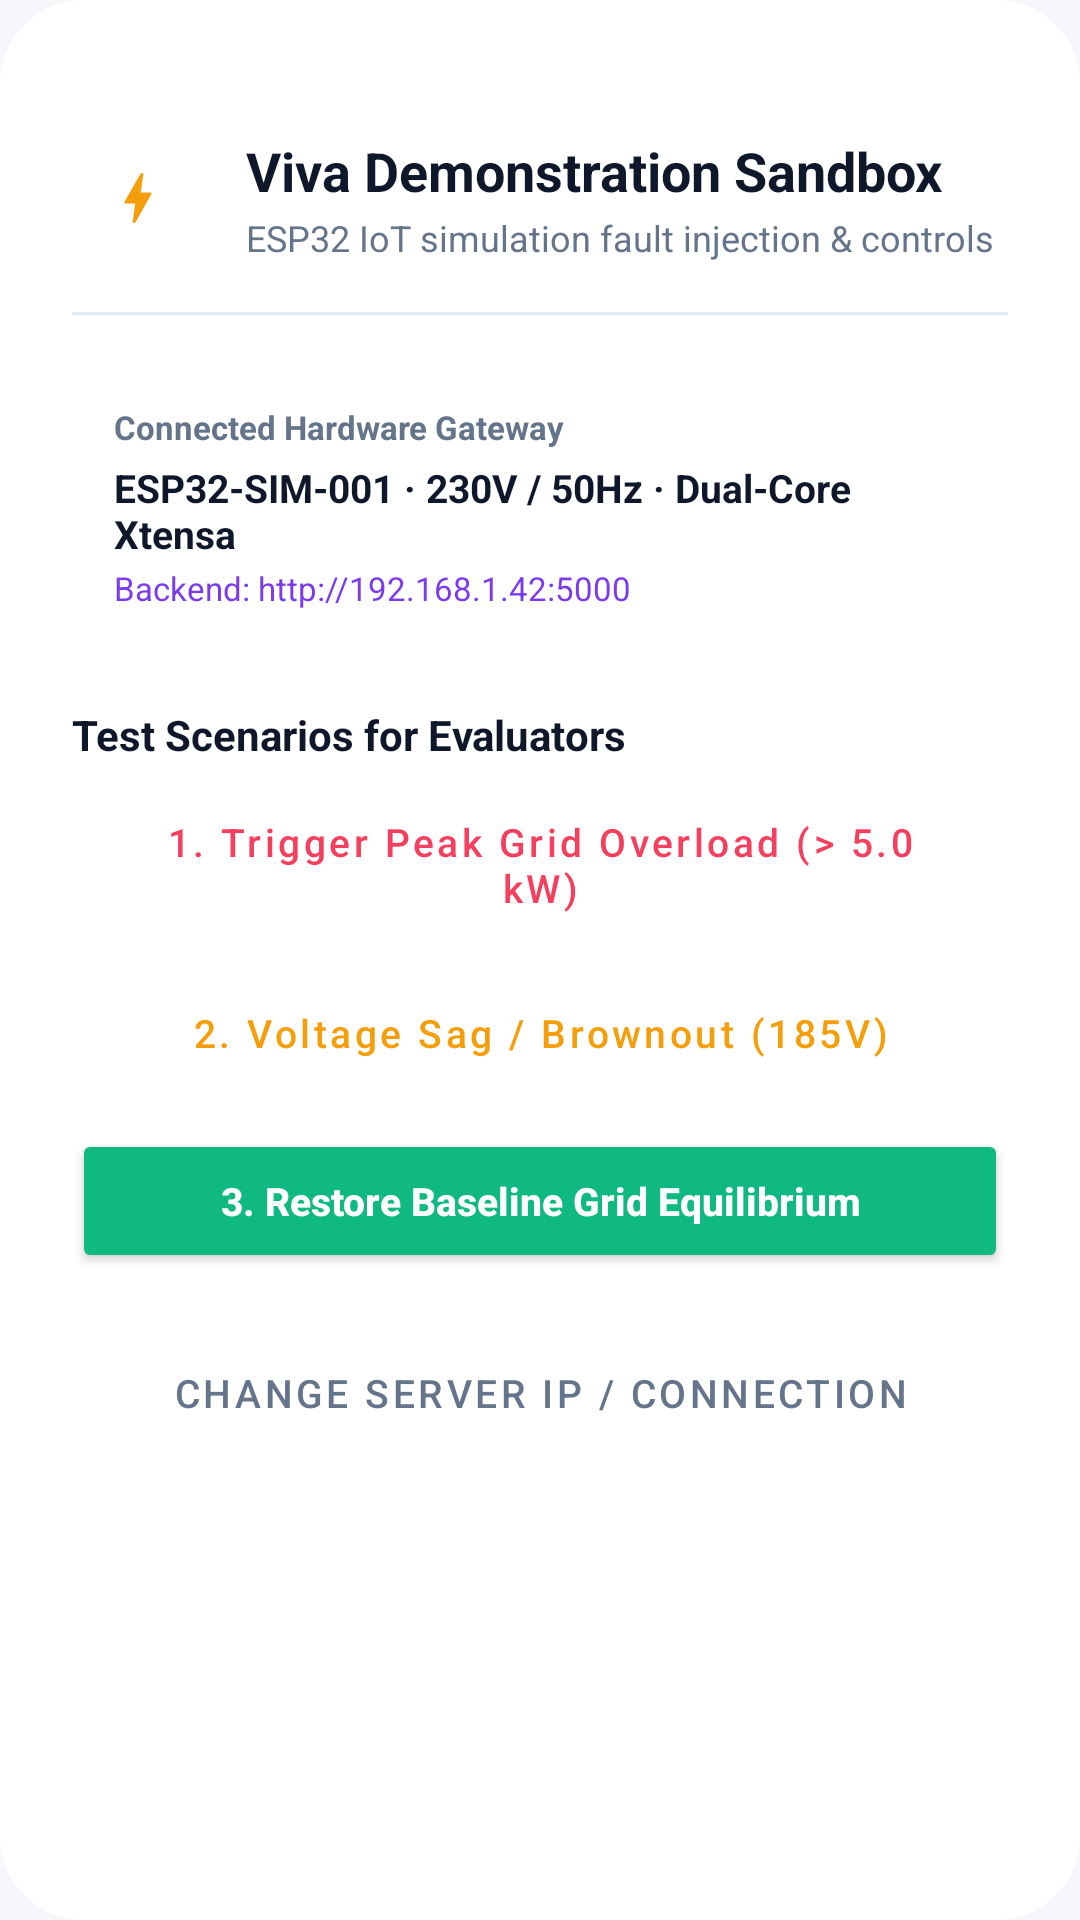

Produce the Android XML layout that renders to this screen, including the resource entries it uses.
<!-- AndroidManifest.xml: application theme Theme.SmartEnergyTracker -->
<!-- res/layout/bottom_sheet_system_lab.xml -->
<?xml version="1.0" encoding="utf-8"?>
<LinearLayout 
    xmlns:android="http://schemas.android.com/apk/res/android"
    xmlns:app="http://schemas.android.com/apk/res-auto"
    android:layout_width="match_parent"
    android:layout_height="wrap_content"
    android:background="@drawable/bg_curved_card_front"
    android:backgroundTint="@color/bg_card_white"
    android:orientation="vertical"
    android:padding="24dp">

    
    <View
        android:layout_width="40dp"
        android:layout_height="4dp"
        android:layout_gravity="center_horizontal"
        android:layout_marginBottom="16dp"
        android:background="@drawable/bg_sheet_handle" />

    
    <LinearLayout
        android:layout_width="match_parent"
        android:layout_height="wrap_content"
        android:gravity="center_vertical"
        android:orientation="horizontal">

        <FrameLayout
            android:layout_width="44dp"
            android:layout_height="44dp"
            android:background="@drawable/bg_icon_container">

            <ImageView
                android:layout_width="22dp"
                android:layout_height="22dp"
                android:layout_gravity="center"
                android:src="@drawable/ic_bolt"
                app:tint="@color/amber_500" />
        </FrameLayout>

        <LinearLayout
            android:layout_width="0dp"
            android:layout_height="wrap_content"
            android:layout_marginStart="14dp"
            android:layout_weight="1"
            android:orientation="vertical">

            <TextView
                android:layout_width="wrap_content"
                android:layout_height="wrap_content"
                android:text="Viva Demonstration Sandbox"
                android:textColor="@color/text_primary"
                android:textSize="18sp"
                android:textStyle="bold" />

            <TextView
                android:layout_width="wrap_content"
                android:layout_height="wrap_content"
                android:layout_marginTop="2dp"
                android:text="ESP32 IoT simulation fault injection &amp; controls"
                android:textColor="@color/text_secondary"
                android:textSize="12sp" />
        </LinearLayout>
    </LinearLayout>

    <View
        android:layout_width="match_parent"
        android:layout_height="1dp"
        android:layout_marginTop="16dp"
        android:layout_marginBottom="16dp"
        android:background="@color/card_border" />

    
    <LinearLayout
        android:layout_width="match_parent"
        android:layout_height="wrap_content"
        android:background="@drawable/bg_icon_container"
        android:orientation="vertical"
        android:padding="14dp">

        <TextView
            android:layout_width="wrap_content"
            android:layout_height="wrap_content"
            android:text="Connected Hardware Gateway"
            android:textColor="@color/text_secondary"
            android:textSize="11sp"
            android:textStyle="bold" />

        <TextView
            android:id="@+id/tvLabGatewayId"
            android:layout_width="wrap_content"
            android:layout_height="wrap_content"
            android:layout_marginTop="4dp"
            android:text="ESP32-SIM-001 · 230V / 50Hz · Dual-Core Xtensa"
            android:textColor="@color/text_primary"
            android:textSize="13sp"
            android:textStyle="bold" />

        <TextView
            android:id="@+id/tvLabServerUrl"
            android:layout_width="wrap_content"
            android:layout_height="wrap_content"
            android:layout_marginTop="2dp"
            android:text="Backend: http://192.168.1.42:5000"
            android:textColor="@color/card_purple_primary"
            android:textSize="11sp" />
    </LinearLayout>

    
    <TextView
        android:layout_width="wrap_content"
        android:layout_height="wrap_content"
        android:layout_marginTop="18dp"
        android:layout_marginBottom="10dp"
        android:text="Test Scenarios for Evaluators"
        android:textColor="@color/text_primary"
        android:textSize="14sp"
        android:textStyle="bold" />

    <Button
        android:id="@+id/btnScenarioOverload"
        style="@style/Widget.MaterialComponents.Button.OutlinedButton"
        android:layout_width="match_parent"
        android:layout_height="48dp"
        android:layout_marginBottom="8dp"
        android:text="1. Trigger Peak Grid Overload (> 5.0 kW)"
        android:textAllCaps="false"
        android:textColor="@color/rose_500"
        android:textSize="13sp"
        app:strokeColor="@color/rose_500" />

    <Button
        android:id="@+id/btnScenarioBrownout"
        style="@style/Widget.MaterialComponents.Button.OutlinedButton"
        android:layout_width="match_parent"
        android:layout_height="48dp"
        android:layout_marginBottom="8dp"
        android:text="2. Voltage Sag / Brownout (185V)"
        android:textAllCaps="false"
        android:textColor="@color/amber_500"
        android:textSize="13sp"
        app:strokeColor="@color/amber_500" />

    <Button
        android:id="@+id/btnScenarioReset"
        android:layout_width="match_parent"
        android:layout_height="48dp"
        android:layout_marginBottom="16dp"
        android:backgroundTint="@color/emerald_500"
        android:text="3. Restore Baseline Grid Equilibrium"
        android:textAllCaps="false"
        android:textColor="@color/text_white"
        android:textSize="13sp"
        android:textStyle="bold" />

    <Button
        android:id="@+id/btnConfigureIp"
        style="@style/Widget.MaterialComponents.Button.TextButton"
        android:layout_width="match_parent"
        android:layout_height="wrap_content"
        android:text="Change Server IP / Connection"
        android:textColor="@color/text_secondary"
        android:textSize="13sp" />

</LinearLayout>
<!-- resources referenced by this layout -->
<resources>
  <color name="amber_500">#F59E0B</color>
  <color name="bg_card_white">#FFFFFF</color>
  <color name="card_border">#E2E8F0</color>
  <color name="card_purple_primary">#7C3AED</color>
  <color name="emerald_500">#10B981</color>
  <color name="rose_500">#F43F5E</color>
  <color name="text_primary">#0F172A</color>
  <color name="text_secondary">#64748B</color>
  <color name="text_white">#FFFFFF</color>
  <!-- drawable bg_curved_card_front (drawable) -->
  <?xml version="1.0" encoding="utf-8"?>
  <shape xmlns:android="http://schemas.android.com/apk/res/android"
      android:shape="rectangle">
      <gradient
          android:angle="315"
          android:startColor="#8B5CF6"
          android:endColor="#6D28D9"
          android:type="linear" />
      <corners
          android:topLeftRadius="28dp"
          android:topRightRadius="28dp"
          android:bottomLeftRadius="28dp"
          android:bottomRightRadius="28dp" />
  </shape>
  <!-- drawable ic_bolt (drawable) -->
  <vector xmlns:android="http://schemas.android.com/apk/res/android"
      android:width="24dp"
      android:height="24dp"
      android:viewportWidth="24"
      android:viewportHeight="24">
      <path
          android:fillColor="@color/amber_500"
          android:pathData="M11,21h-1l1,-7H7.5c-0.58,0 -0.57,-0.32 -0.38,-0.66 0.19,-0.34 0.05,-0.08 0.07,-0.12C8.48,10.94 10.42,7.54 13,3h1l-1,7h3.5c0.49,0 0.56,0.33 0.31,0.68l-5.81,10.32z"/>
  </vector>
  <style name="Theme.SmartEnergyTracker" parent="Theme.MaterialComponents.DayNight.NoActionBar">
          <item name="colorPrimary">@color/card_purple_primary</item>
          <item name="colorPrimaryVariant">@color/card_purple_dark</item>
          <item name="colorOnPrimary">@color/text_white</item>
          <item name="android:windowBackground">@color/bg_light</item>
          <item name="android:statusBarColor">@color/bg_light</item>
          <item name="android:windowLightStatusBar" tools:targetApi="m">true</item>
          <item name="android:navigationBarColor">@color/bg_light</item>
      </style>
  <color name="card_purple_dark">#6D28D9</color>
  <color name="bg_light">#F6F7FB</color>
</resources>
